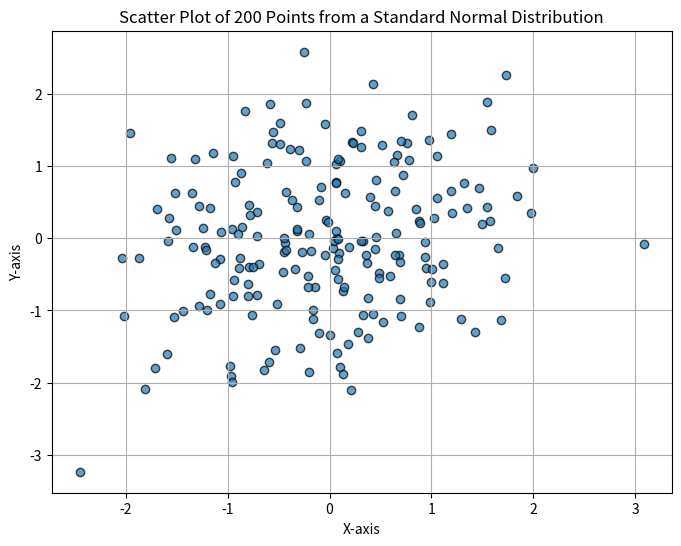

This figure's Python source:
import numpy as np
import matplotlib.pyplot as plt

def plot_normal_distribution():
     """
    Generates 200 points sampled from a standard normal distribution
    and plots them as a scatter plot.

     - Points are sampled independently for X and Y coordinates.
    - Standard normal distribution:
        - Mean = 0
        - StdDev = 1

    Visual Representation:
        - Each point is plotted with transparency to highlight density.
        - A grid is added for better visualization.
    """
     x = np.random.normal(loc=0, scale=1, size=200)
     y = np.random.normal(loc=0, scale=1, size=200)

    # Create the scatter plot
     plt.figure(figsize=(8, 6))
     plt.scatter(x, y, alpha=0.7, edgecolor='k')
     plt.title("Scatter Plot of 200 Points from a Standard Normal Distribution")
     plt.xlabel("X-axis")
     plt.ylabel("Y-axis")
     plt.grid(True)

     # Show the plot
     plt.show()

# Call the function to execute
if __name__ == "__main__":
    plot_normal_distribution()

def test_plot_normal_distribution():
    # Generate points from a standard normal distribution
    x = np.random.normal(loc=0, scale=1, size=200)
    y = np.random.normal(loc=0, scale=1, size=200)

    # Assertions
    assert len(x) == 200, "X array must contain 200 points"
    assert len(y) == 200, "Y array must contain 200 points"
    assert np.abs(np.mean(x)) < 0.1, "Mean of X should be close to 0"
    assert np.abs(np.mean(y)) < 0.1, "Mean of Y should be close to 0"
    assert np.abs(np.std(x) - 1) < 0.1, "StdDev of X should be close to 1"
    assert np.abs(np.std(y) - 1) < 0.1, "StdDev of Y should be close to 1"

def test_plot_line():
    # Parameters
    y_intercept = 2
    slope = 3
    x_lower = -5
    x_upper = 5

    # Generate X values and expected Y values
    x_values = np.linspace(x_lower, x_upper, 100)
    expected_y_values = slope * x_values + y_intercept

    # Assertions
    assert len(x_values) == 100, "X values should have 100 points"
    assert np.allclose(expected_y_values[0], slope * x_lower + y_intercept), "Y value at lower bound is incorrect"
    assert np.allclose(expected_y_values[-1], slope * x_upper + y_intercept), "Y value at upper bound is incorrect"
